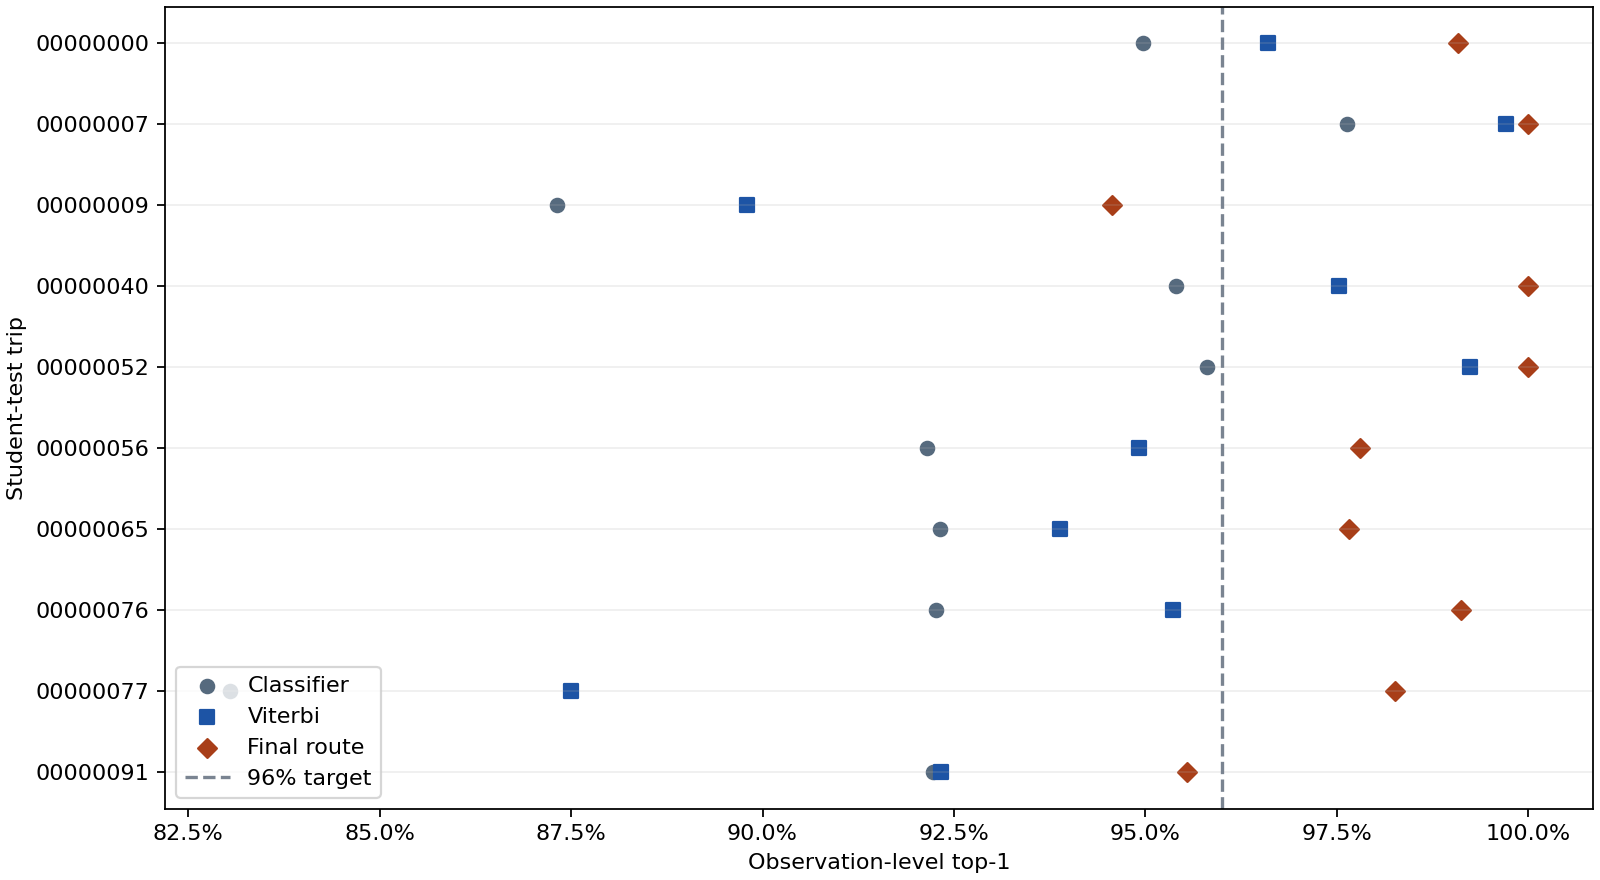

The table this chart was drawn from, first rows:
trip_id, observations, candidate_misses, classifier_seconds, total_seconds, classifier_correct, classifier_top1, classifier_direct_continuity, classifier_sequence_f1, viterbi_correct, viterbi_top1, viterbi_direct_continuity, viterbi_sequence_f1, decoded_correct, decoded_top1, decoded_direct_continuity, decoded_sequence_f1
00000000, 2503, 1, 0.2125, 0.5581, 2377, 0.9497, 0.984, 0.8782, 2418, 0.966, 0.9972, 0.9862, 2480, 0.9908, 0.998, 0.9862
00000007, 1354, 0, 0.09558, 0.2767, 1322, 0.9764, 0.9985, 0.893, 1350, 0.997, 1.0, 0.9918, 1354, 1.0, 1.0, 0.9918
00000009, 1049, 0, 0.1968, 0.4743, 916, 0.8732, 0.9198, 0.8507, 942, 0.898, 0.9532, 0.9758, 992, 0.9457, 0.9494, 0.9758
00000040, 2995, 0, 0.274, 0.7535, 2857, 0.9539, 0.984, 0.8672, 2921, 0.9753, 0.9973, 1.0, 2995, 1.0, 0.9963, 1.0
00000052, 262, 0, 0.05069, 0.09666, 251, 0.958, 0.954, 0.8667, 260, 0.9924, 0.9617, 0.9894, 262, 1.0, 0.9617, 0.9894
00000056, 3958, 9, 0.6795, 1.708, 3647, 0.9214, 0.9416, 0.8793, 3757, 0.9492, 0.9679, 0.9708, 3871, 0.978, 0.9646, 0.9708
00000065, 768, 0, 0.1512, 0.3038, 709, 0.9232, 0.9621, 0.8609, 721, 0.9388, 0.9869, 0.9831, 750, 0.9766, 0.9856, 0.9831
00000076, 1486, 0, 0.3606, 0.7729, 1371, 0.9226, 0.935, 0.8438, 1417, 0.9536, 0.977, 0.9828, 1473, 0.9913, 0.9783, 0.9828
00000077, 3911, 0, 0.7309, 1.512, 3248, 0.8305, 0.9703, 0.5872, 3422, 0.875, 0.9969, 0.9745, 3843, 0.9826, 0.9964, 0.9745
00000091, 874, 0, 0.1579, 0.3383, 806, 0.9222, 0.9507, 0.8205, 807, 0.9233, 0.9737, 0.9828, 835, 0.9554, 0.9679, 0.9828
